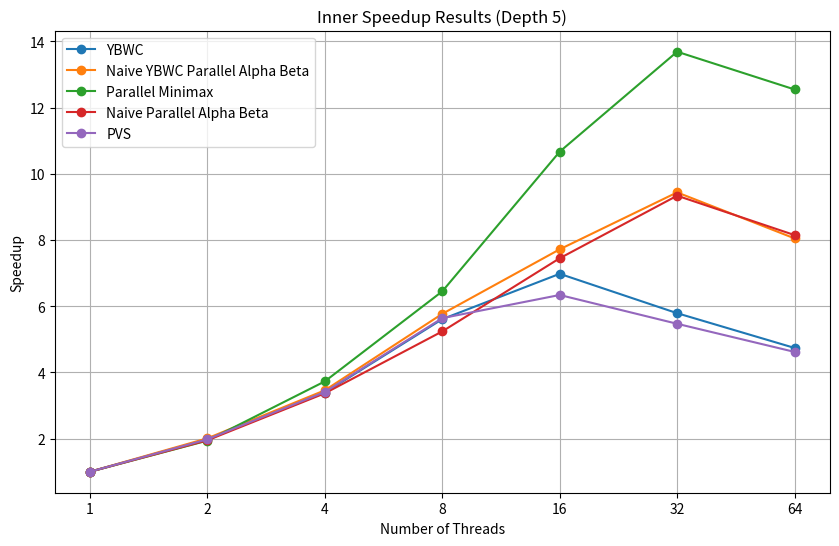
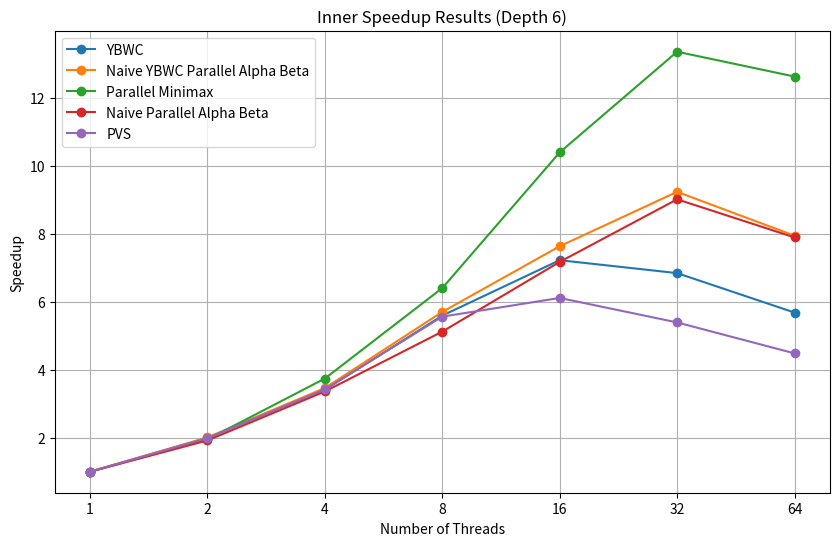
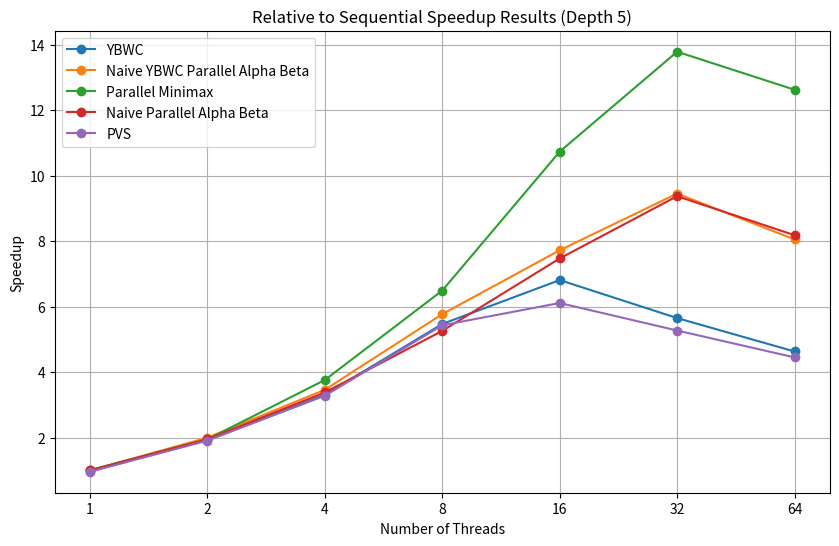
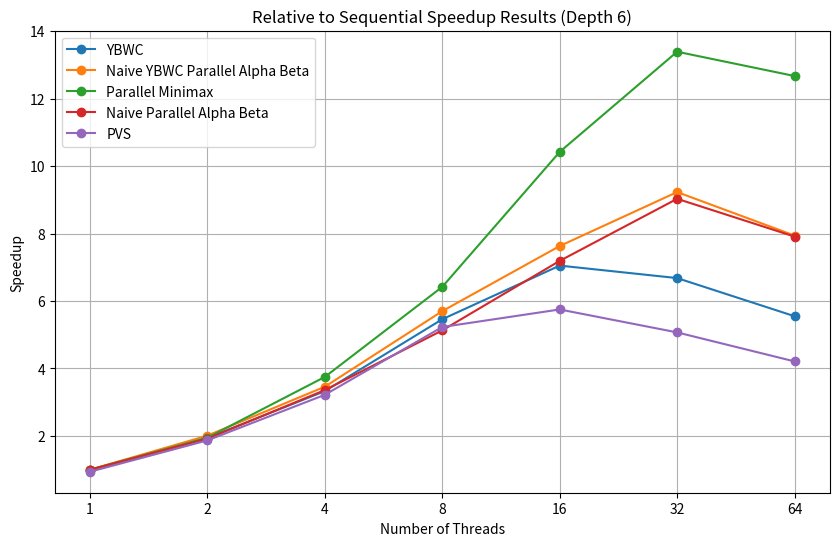

Generate these figures, in order, with matplotlib:
import matplotlib.pyplot as plt

# Threads remain consistent across algorithms
threads = [1, 2, 4, 8, 16, 32, 64]

# Inner Speedup Results (Depth 5)
depth5_ybwc = [1.00, 1.98, 3.39, 5.61, 6.98, 5.79, 4.74]
depth5_naive_ybwc = [1.00, 2.01, 3.46, 5.77, 7.72, 9.44, 8.05]
depth5_minimax = [1.00, 1.94, 3.73, 6.45, 10.67, 13.69, 12.55]
depth5_naive_ab = [1.00, 1.95, 3.37, 5.24, 7.45, 9.34, 8.15]
depth5_pvs = [1.00, 1.98, 3.41, 5.64, 6.34, 5.47, 4.62]

# Inner Speedup Results (Depth 6)
depth6_ybwc = [1.00, 1.99, 3.41, 5.59, 7.22, 6.84, 5.68]
depth6_naive_ybwc = [1.00, 2.01, 3.46, 5.70, 7.63, 9.23, 7.94]
depth6_minimax = [1.00, 1.95, 3.74, 6.40, 10.39, 13.35, 12.62]
depth6_naive_ab = [1.00, 1.92, 3.36, 5.12, 7.17, 9.01, 7.89]
depth6_pvs = [1.00, 1.99, 3.42, 5.56, 6.11, 5.39, 4.48]

# Relative to Sequential Speedup Results (Depth 5)
rel_depth5_ybwc = [0.97, 1.93, 3.31, 5.47, 6.81, 5.65, 4.63]
rel_depth5_naive_ybwc = [1.00, 2.00, 3.46, 5.77, 7.72, 9.45, 8.05]
rel_depth5_minimax = [1.01, 1.95, 3.76, 6.49, 10.73, 13.78, 12.62]
rel_depth5_naive_ab = [1.00, 1.95, 3.38, 5.26, 7.47, 9.37, 8.18]
rel_depth5_pvs = [0.96, 1.91, 3.28, 5.43, 6.11, 5.27, 4.45]

# Relative to Sequential Speedup Results (Depth 6)
rel_depth6_ybwc = [0.98, 1.94, 3.33, 5.46, 7.05, 6.68, 5.55]
rel_depth6_naive_ybwc = [1.00, 2.01, 3.46, 5.70, 7.63, 9.23, 7.94]
rel_depth6_minimax = [1.00, 1.95, 3.75, 6.42, 10.42, 13.39, 12.67]
rel_depth6_naive_ab = [1.00, 1.92, 3.36, 5.13, 7.19, 9.03, 7.91]
rel_depth6_pvs = [0.94, 1.87, 3.22, 5.23, 5.75, 5.07, 4.21]

# Plot Inner Speedup Results (Depth 5)
plt.figure(figsize=(10, 6))
plt.plot(threads, depth5_ybwc, marker="o", label="YBWC")
plt.plot(threads, depth5_naive_ybwc, marker="o", label="Naive YBWC Parallel Alpha Beta")
plt.plot(threads, depth5_minimax, marker="o", label="Parallel Minimax")
plt.plot(threads, depth5_naive_ab, marker="o", label="Naive Parallel Alpha Beta")
plt.plot(threads, depth5_pvs, marker="o", label="PVS")
plt.title("Inner Speedup Results (Depth 5)")
plt.xlabel("Number of Threads")
plt.ylabel("Speedup")
plt.xscale("log", base=2)
plt.xticks(threads, threads)
plt.legend()
plt.grid(True)
plt.show()

# Plot Inner Speedup Results (Depth 6)
plt.figure(figsize=(10, 6))
plt.plot(threads, depth6_ybwc, marker="o", label="YBWC")
plt.plot(threads, depth6_naive_ybwc, marker="o", label="Naive YBWC Parallel Alpha Beta")
plt.plot(threads, depth6_minimax, marker="o", label="Parallel Minimax")
plt.plot(threads, depth6_naive_ab, marker="o", label="Naive Parallel Alpha Beta")
plt.plot(threads, depth6_pvs, marker="o", label="PVS")
plt.title("Inner Speedup Results (Depth 6)")
plt.xlabel("Number of Threads")
plt.ylabel("Speedup")
plt.xscale("log", base=2)
plt.xticks(threads, threads)
plt.legend()
plt.grid(True)
plt.show()

# Plot Relative to Sequential Speedup Results (Depth 5)
plt.figure(figsize=(10, 6))
plt.plot(threads, rel_depth5_ybwc, marker="o", label="YBWC")
plt.plot(
    threads, rel_depth5_naive_ybwc, marker="o", label="Naive YBWC Parallel Alpha Beta"
)
plt.plot(threads, rel_depth5_minimax, marker="o", label="Parallel Minimax")
plt.plot(threads, rel_depth5_naive_ab, marker="o", label="Naive Parallel Alpha Beta")
plt.plot(threads, rel_depth5_pvs, marker="o", label="PVS")
plt.title("Relative to Sequential Speedup Results (Depth 5)")
plt.xlabel("Number of Threads")
plt.ylabel("Speedup")
plt.xscale("log", base=2)
plt.xticks(threads, threads)
plt.legend()
plt.grid(True)
plt.show()

# Plot Relative to Sequential Speedup Results (Depth 6)
plt.figure(figsize=(10, 6))
plt.plot(threads, rel_depth6_ybwc, marker="o", label="YBWC")
plt.plot(
    threads, rel_depth6_naive_ybwc, marker="o", label="Naive YBWC Parallel Alpha Beta"
)
plt.plot(threads, rel_depth6_minimax, marker="o", label="Parallel Minimax")
plt.plot(threads, rel_depth6_naive_ab, marker="o", label="Naive Parallel Alpha Beta")
plt.plot(threads, rel_depth6_pvs, marker="o", label="PVS")
plt.title("Relative to Sequential Speedup Results (Depth 6)")
plt.xlabel("Number of Threads")
plt.ylabel("Speedup")
plt.xscale("log", base=2)
plt.xticks(threads, threads)
plt.legend()
plt.grid(True)
plt.show()
